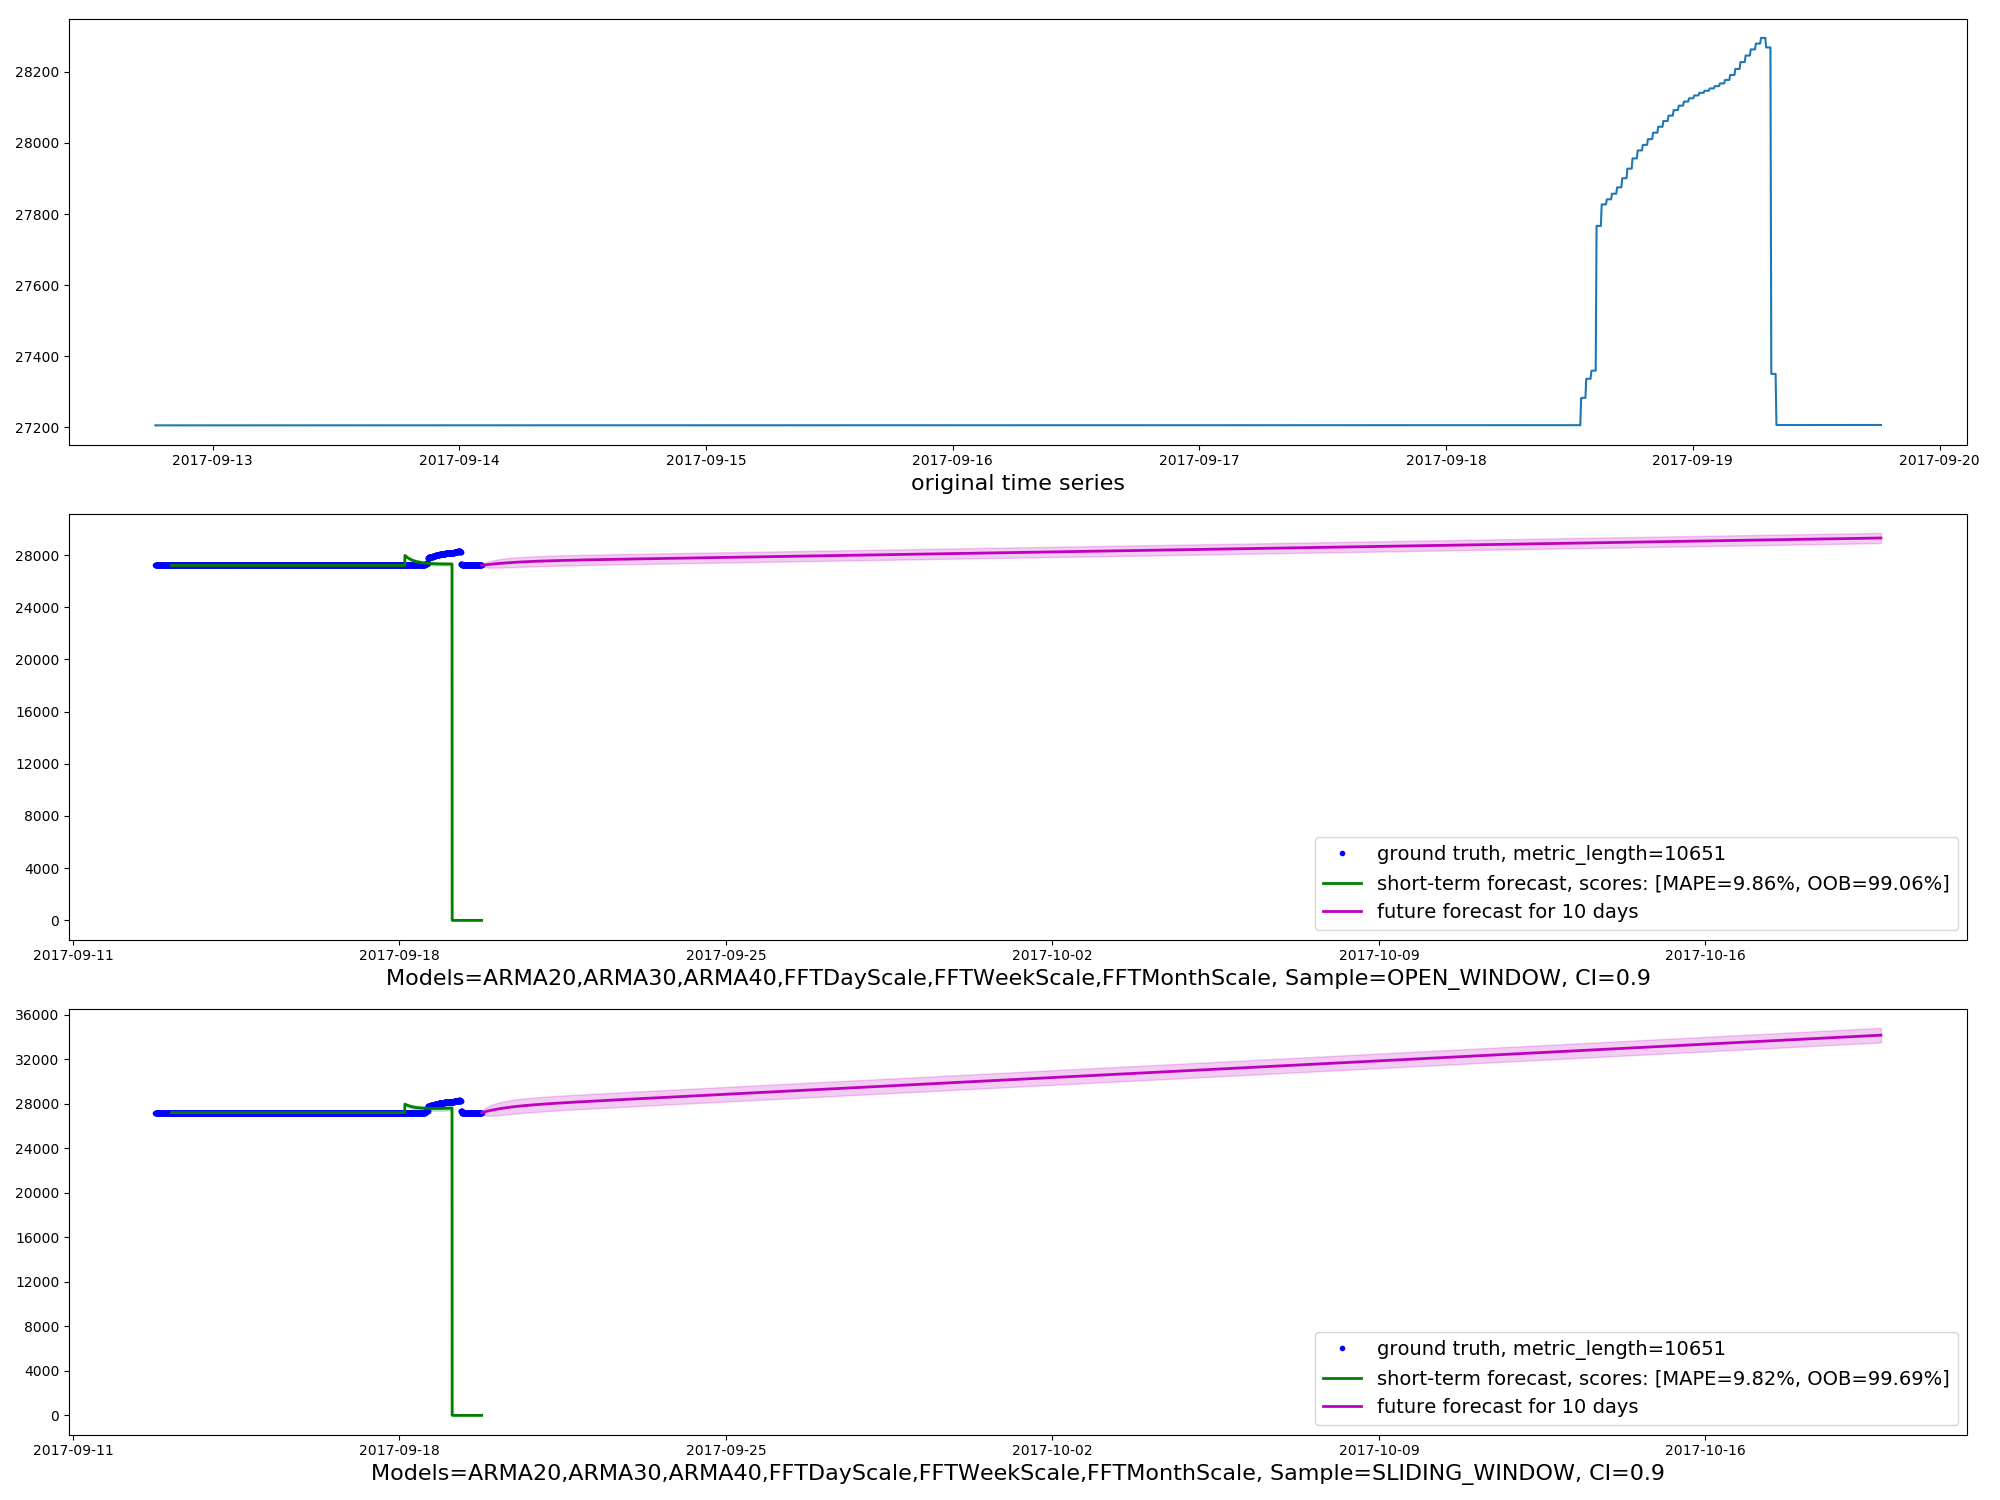

Values plotted in this chart, from the file beside it:
timestamp, actual, m1_short_predict, m1_short_upper, m1_short_lower, m2_short_predict, m2_short_upper, m2_short_lower, m1_future_predict, m1_future_upper, m1_future_lower, m2_future_predict, m2_future_upper, m2_future_lower
2017-09-12T18:26:00, 27205
2017-09-12T18:31:00, 27205
2017-09-12T18:36:00, 27205
2017-09-12T18:41:00, 27205
2017-09-12T18:46:00, 27205
2017-09-12T18:51:00, 27205
2017-09-12T18:56:00, 27205
2017-09-12T19:01:00, 27205
2017-09-12T19:06:00, 27205
2017-09-12T19:11:00, 27205
2017-09-12T19:16:00, 27205
2017-09-12T19:21:00, 27205
2017-09-12T19:26:00, 27205
2017-09-12T19:31:00, 27205
2017-09-12T19:36:00, 27205
2017-09-12T19:41:00, 27205
2017-09-12T19:46:00, 27205
2017-09-12T19:51:00, 27205
2017-09-12T19:56:00, 27205
2017-09-12T20:01:00, 27205
2017-09-12T20:06:00, 27205
2017-09-12T20:11:00, 27205
2017-09-12T20:16:00, 27205
2017-09-12T20:21:00, 27205
2017-09-12T20:26:00, 27205
2017-09-12T20:31:00, 27205
2017-09-12T20:36:00, 27205
2017-09-12T20:41:00, 27205
2017-09-12T20:46:00, 27205
2017-09-12T20:51:00, 27205
2017-09-12T20:56:00, 27205
2017-09-12T21:01:00, 27205
2017-09-12T21:06:00, 27205
2017-09-12T21:11:00, 27205
2017-09-12T21:16:00, 27205
2017-09-12T21:21:00, 27205
2017-09-12T21:26:00, 27205
2017-09-12T21:31:00, 27205
2017-09-12T21:36:00, 27205
2017-09-12T21:41:00, 27205
2017-09-12T21:46:00, 27205
2017-09-12T21:51:00, 27205
2017-09-12T21:56:00, 27205
2017-09-12T22:01:00, 27205
2017-09-12T22:06:00, 27205
2017-09-12T22:11:00, 27205
2017-09-12T22:16:00, 27205
2017-09-12T22:21:00, 27205
2017-09-12T22:26:00, 27205
2017-09-12T22:31:00, 27205
2017-09-12T22:36:00, 27205
2017-09-12T22:41:00, 27205
2017-09-12T22:46:00, 27205
2017-09-12T22:51:00, 27205
2017-09-12T22:56:00, 27205
2017-09-12T23:01:00, 27206
2017-09-12T23:06:00, 27206
2017-09-12T23:11:00, 27206
2017-09-12T23:16:00, 27206
2017-09-12T23:21:00, 27206
... 10,591 more rows
